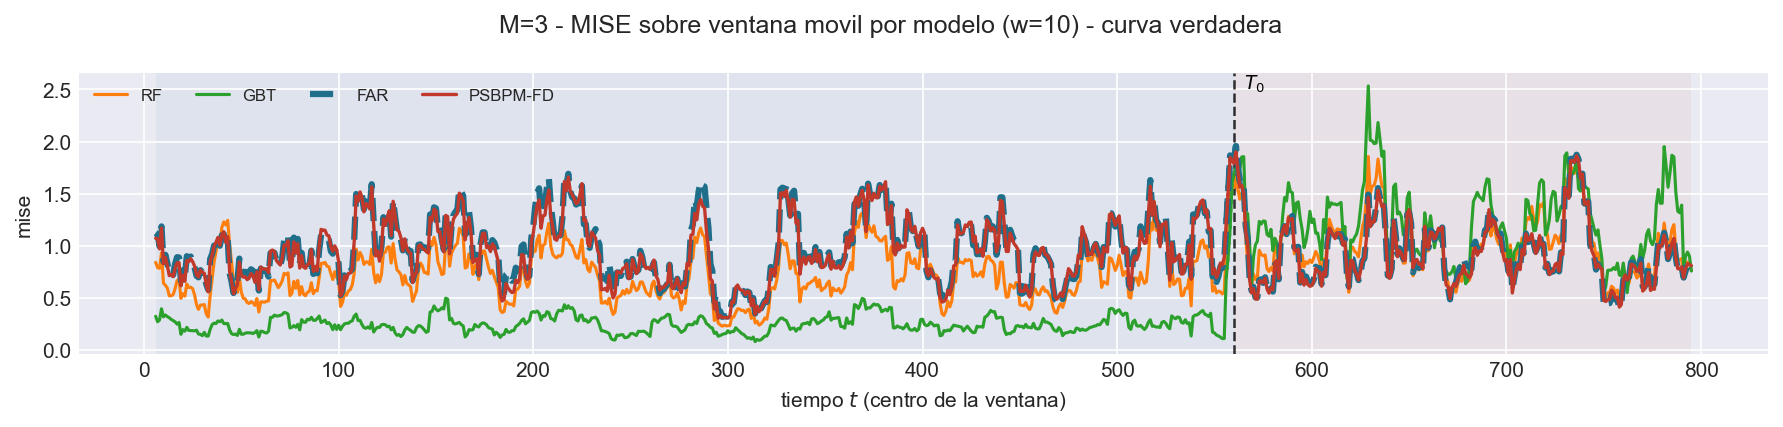

The file beside this chart, header and first rows:
t_ini, t_fin, t_centro, bloque, n_ventana, cruza_T0, mise, rmse_f, mise_rel, mae_f, l2_medio, linf_max, linf_medio, q95_abs, razon_linf_l1, razon_agregacion, modelo
2, 11, 6, train, 10, False, 1.123, 1.06, 0.8701, 0.8812, 0.9635, 2.191, 1.414, 1.361, 1.707, 0.9092, FAR
3, 12, 7, train, 10, False, 1.11, 1.053, 0.9254, 0.8729, 0.9553, 2.191, 1.383, 1.338, 1.685, 0.907, FAR
4, 13, 8, train, 10, False, 0.9945, 0.9972, 0.8298, 0.8185, 0.8928, 2.191, 1.294, 1.25, 1.72, 0.8952, FAR
5, 14, 9, train, 10, False, 1.185, 1.088, 0.8196, 0.9074, 0.9747, 2.191, 1.372, 1.327, 1.672, 0.8954, FAR
6, 15, 10, train, 10, False, 0.8461, 0.9198, 0.9083, 0.7657, 0.8333, 1.893, 1.222, 1.176, 1.701, 0.9059, FAR
7, 16, 11, train, 10, False, 0.9122, 0.9551, 1.61, 0.8118, 0.8811, 1.893, 1.283, 1.238, 1.7, 0.9225, FAR
8, 17, 12, train, 10, False, 0.8322, 0.9123, 1.279, 0.7646, 0.8311, 1.893, 1.22, 1.183, 1.714, 0.911, FAR
9, 18, 13, train, 10, False, 0.7297, 0.8543, 1.12, 0.719, 0.7851, 1.893, 1.174, 1.141, 1.731, 0.919, FAR
10, 19, 14, train, 10, False, 0.7327, 0.856, 1.092, 0.7206, 0.7872, 1.893, 1.172, 1.143, 1.72, 0.9196, FAR
11, 20, 15, train, 10, False, 0.7203, 0.8487, 1.039, 0.7219, 0.7811, 1.893, 1.168, 1.138, 1.713, 0.9203, FAR
12, 21, 16, train, 10, False, 0.8262, 0.909, 1.056, 0.7944, 0.8581, 1.893, 1.291, 1.259, 1.69, 0.944, FAR
13, 22, 17, train, 10, False, 0.8898, 0.9433, 1.05, 0.8314, 0.8915, 1.893, 1.308, 1.282, 1.648, 0.9451, FAR
14, 23, 18, train, 10, False, 0.8868, 0.9417, 0.9578, 0.8299, 0.889, 1.893, 1.282, 1.264, 1.603, 0.944, FAR
15, 24, 19, train, 10, False, 0.6608, 0.8129, 1.317, 0.7179, 0.7776, 1.759, 1.162, 1.145, 1.644, 0.9566, FAR
16, 25, 20, train, 10, False, 0.7637, 0.8739, 1.641, 0.7833, 0.8412, 1.759, 1.217, 1.195, 1.608, 0.9626, FAR
17, 26, 21, train, 10, False, 0.7049, 0.8396, 0.982, 0.7448, 0.8009, 1.759, 1.163, 1.141, 1.604, 0.9539, FAR
18, 27, 22, train, 10, False, 0.8989, 0.9481, 1.217, 0.8404, 0.8957, 1.849, 1.267, 1.245, 1.568, 0.9447, FAR
19, 28, 23, train, 10, False, 0.8781, 0.9371, 1.186, 0.818, 0.883, 1.849, 1.299, 1.27, 1.671, 0.9423, FAR
20, 29, 24, train, 10, False, 0.896, 0.9466, 1.034, 0.8365, 0.8947, 1.849, 1.319, 1.278, 1.647, 0.9452, FAR
21, 30, 25, train, 10, False, 0.8435, 0.9184, 0.8262, 0.81, 0.8629, 1.849, 1.251, 1.21, 1.616, 0.9396, FAR
22, 31, 26, train, 10, False, 0.7906, 0.8892, 0.8281, 0.7882, 0.8345, 1.849, 1.175, 1.138, 1.569, 0.9386, FAR
23, 32, 27, train, 10, False, 0.7104, 0.8429, 0.9222, 0.7371, 0.7897, 1.849, 1.164, 1.119, 1.665, 0.9369, FAR
24, 33, 28, train, 10, False, 0.6959, 0.8342, 1.164, 0.7243, 0.7754, 1.849, 1.14, 1.094, 1.665, 0.9295, FAR
25, 34, 29, train, 10, False, 0.7649, 0.8746, 1.449, 0.7712, 0.8245, 1.849, 1.198, 1.151, 1.644, 0.9427, FAR
26, 35, 30, train, 10, False, 0.7394, 0.8599, 1.01, 0.7421, 0.8125, 1.849, 1.245, 1.198, 1.739, 0.9449, FAR
27, 36, 31, train, 10, False, 0.7403, 0.8604, 0.9726, 0.7394, 0.8134, 1.849, 1.259, 1.204, 1.774, 0.9454, FAR
28, 37, 32, train, 10, False, 0.6304, 0.794, 0.8277, 0.6955, 0.7706, 1.727, 1.247, 1.182, 1.817, 0.9705, FAR
29, 38, 33, train, 10, False, 0.5765, 0.7593, 1.048, 0.6488, 0.7136, 1.727, 1.114, 1.061, 1.726, 0.9398, FAR
30, 39, 34, train, 10, False, 0.872, 0.9338, 0.9409, 0.7579, 0.8219, 2.287, 1.197, 1.157, 1.662, 0.8801, FAR
31, 40, 35, train, 10, False, 0.9199, 0.9591, 0.7709, 0.7866, 0.8513, 2.287, 1.253, 1.203, 1.674, 0.8876, FAR
32, 41, 36, train, 10, False, 0.9995, 0.9998, 0.8224, 0.8156, 0.8915, 2.287, 1.327, 1.277, 1.708, 0.8917, FAR
33, 42, 37, train, 10, False, 1.015, 1.007, 1.106, 0.8197, 0.9022, 2.287, 1.345, 1.301, 1.724, 0.8955, FAR
34, 43, 38, train, 10, False, 1.066, 1.032, 1.571, 0.8479, 0.9421, 2.287, 1.442, 1.397, 1.791, 0.9125, FAR
35, 44, 39, train, 10, False, 0.9995, 0.9998, 1.634, 0.7982, 0.8957, 2.287, 1.417, 1.368, 1.908, 0.8959, FAR
36, 45, 40, train, 10, False, 1.1, 1.049, 1.899, 0.8558, 0.9369, 2.287, 1.407, 1.364, 1.817, 0.8935, FAR
37, 46, 41, train, 10, False, 1.111, 1.054, 2.77, 0.8676, 0.9469, 2.287, 1.414, 1.378, 1.797, 0.8983, FAR
38, 47, 42, train, 10, False, 1.005, 1.002, 2.572, 0.7922, 0.8683, 2.287, 1.284, 1.258, 1.792, 0.8661, FAR
39, 48, 43, train, 10, False, 1.059, 1.029, 3.263, 0.8443, 0.9255, 2.287, 1.365, 1.339, 1.79, 0.8992, FAR
40, 49, 44, train, 10, False, 0.7362, 0.858, 1.425, 0.7052, 0.7983, 1.743, 1.271, 1.234, 1.945, 0.9304, FAR
41, 50, 45, train, 10, False, 0.6551, 0.8094, 0.9253, 0.6403, 0.736, 1.743, 1.21, 1.17, 2.143, 0.9093, FAR
42, 51, 46, train, 10, False, 0.5456, 0.7386, 0.6361, 0.5815, 0.6737, 1.666, 1.151, 1.101, 2.225, 0.9121, FAR
43, 52, 47, train, 10, False, 0.6304, 0.794, 0.4863, 0.6244, 0.7165, 2.028, 1.211, 1.152, 2.184, 0.9025, FAR
44, 53, 48, train, 10, False, 0.6631, 0.8143, 0.5576, 0.6575, 0.7342, 2.028, 1.202, 1.138, 2.089, 0.9016, FAR
45, 54, 49, train, 10, False, 0.8758, 0.9359, 0.7476, 0.7568, 0.8395, 2.494, 1.349, 1.282, 2.008, 0.897, FAR
46, 55, 50, train, 10, False, 0.7598, 0.8717, 0.7485, 0.6978, 0.79, 2.494, 1.323, 1.256, 2.058, 0.9063, FAR
47, 56, 51, train, 10, False, 0.7467, 0.8641, 0.8431, 0.6827, 0.7786, 2.494, 1.317, 1.25, 2.095, 0.9011, FAR
48, 57, 52, train, 10, False, 0.7483, 0.8651, 0.8539, 0.6845, 0.7815, 2.494, 1.324, 1.255, 2.107, 0.9033, FAR
49, 58, 53, train, 10, False, 0.7297, 0.8542, 0.849, 0.6639, 0.768, 2.494, 1.353, 1.282, 2.234, 0.8991, FAR
50, 59, 54, train, 10, False, 0.7457, 0.8635, 0.7643, 0.6828, 0.7795, 2.494, 1.331, 1.271, 2.123, 0.9028, FAR
51, 60, 55, train, 10, False, 0.7735, 0.8795, 0.7656, 0.7155, 0.8084, 2.494, 1.329, 1.282, 1.909, 0.9192, FAR
52, 61, 56, train, 10, False, 0.7591, 0.8713, 0.7718, 0.7063, 0.7939, 2.494, 1.276, 1.239, 1.829, 0.9112, FAR
53, 62, 57, train, 10, False, 0.6633, 0.8144, 0.8721, 0.6658, 0.7436, 2.494, 1.21, 1.174, 1.852, 0.913, FAR
54, 63, 58, train, 10, False, 0.746, 0.8637, 0.6959, 0.6963, 0.7784, 2.494, 1.222, 1.195, 1.824, 0.9012, FAR
55, 64, 59, train, 10, False, 0.5698, 0.7548, 0.6097, 0.6349, 0.7021, 1.692, 1.058, 1.038, 1.755, 0.9301, FAR
56, 65, 60, train, 10, False, 0.7798, 0.883, 0.88, 0.7233, 0.7816, 1.961, 1.121, 1.101, 1.707, 0.8851, FAR
57, 66, 61, train, 10, False, 0.7602, 0.8719, 0.9493, 0.7015, 0.757, 1.961, 1.085, 1.065, 1.721, 0.8682, FAR
58, 67, 62, train, 10, False, 0.7588, 0.8711, 0.9877, 0.6994, 0.7547, 1.961, 1.099, 1.065, 1.79, 0.8664, FAR
59, 68, 63, train, 10, False, 0.7546, 0.8687, 1.014, 0.7006, 0.7512, 1.961, 1.073, 1.035, 1.732, 0.8648, FAR
60, 69, 64, train, 10, False, 0.7029, 0.8384, 1.008, 0.6512, 0.6977, 1.961, 1.003, 0.9652, 1.801, 0.8321, FAR
61, 70, 65, train, 10, False, 0.9284, 0.9635, 0.9335, 0.7535, 0.7977, 1.991, 1.114, 1.076, 1.772, 0.8279, FAR
... 5,470 more rows
